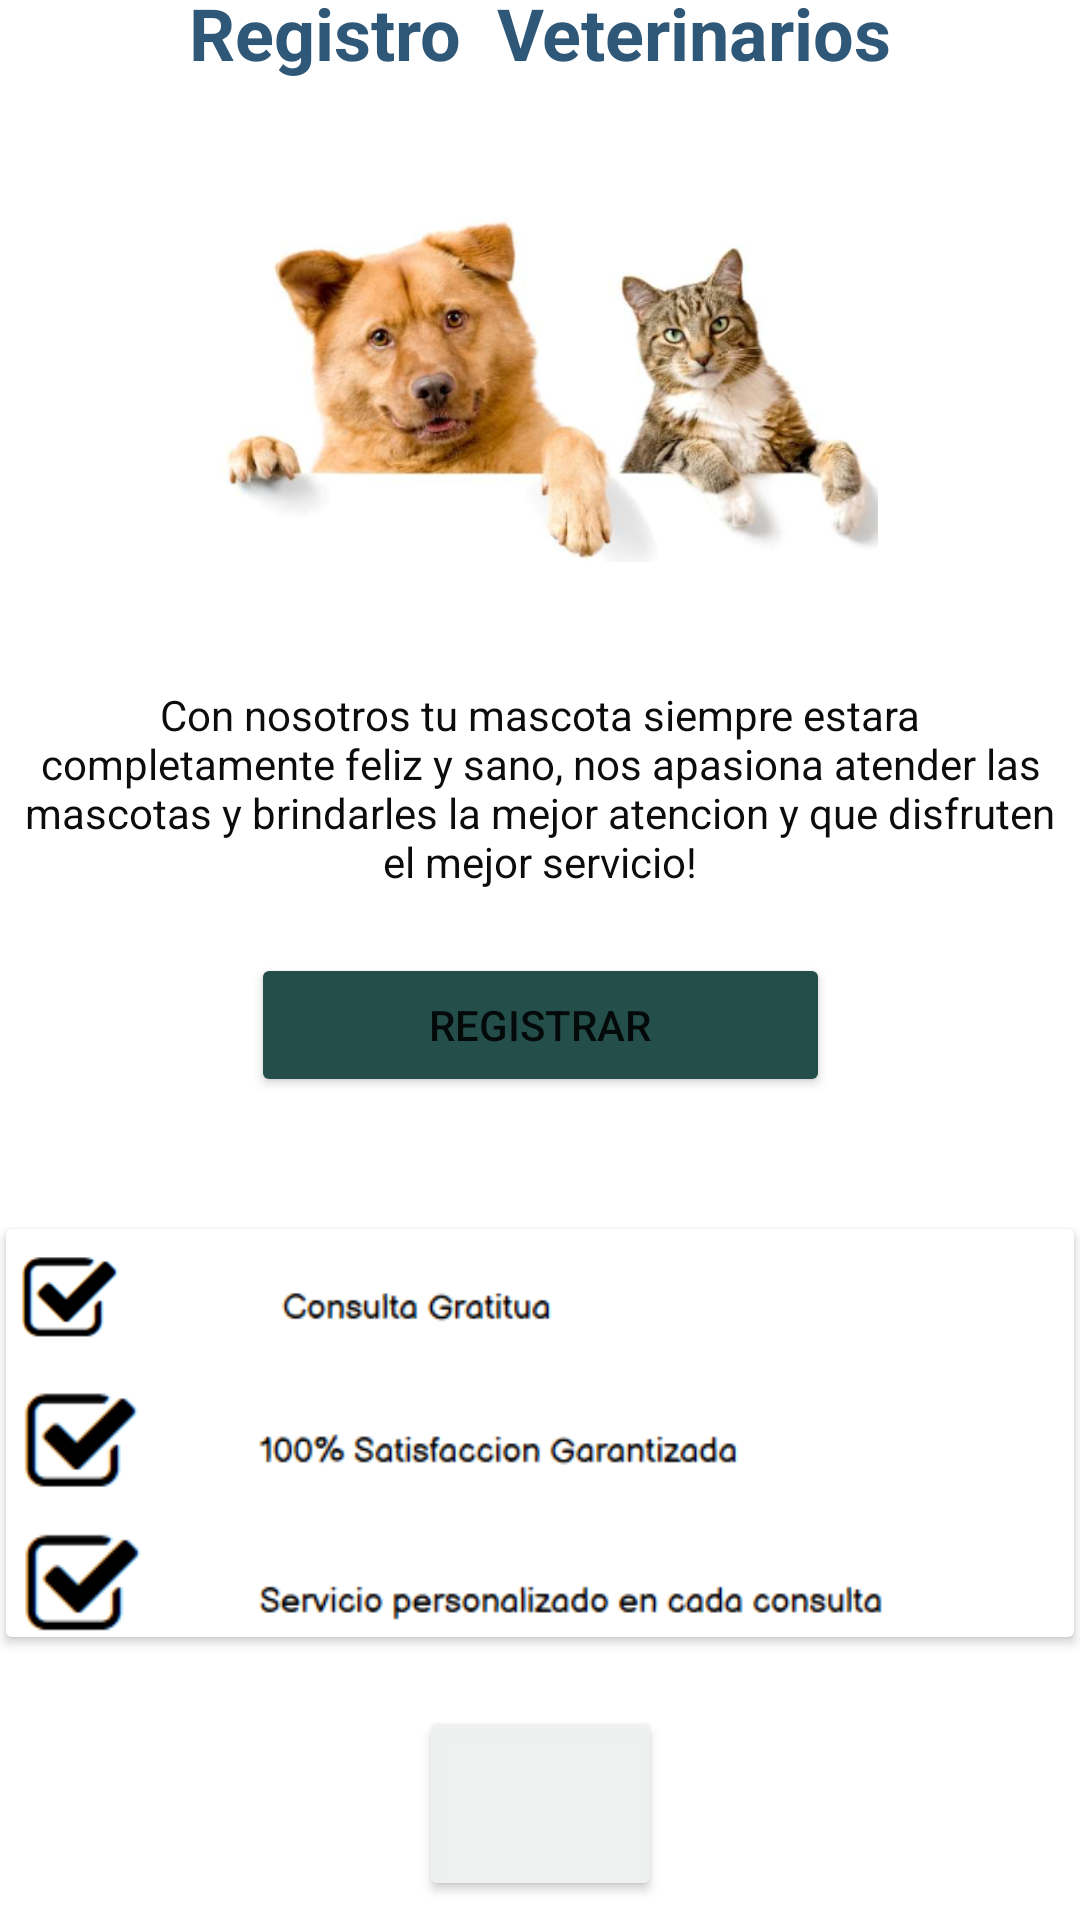

Reconstruct the res/layout file that produces this screen, plus the resources it refers to.
<!-- AndroidManifest.xml: application theme Theme.VeterinariaHealthHappy -->
<!-- res/layout/activity_veterinario.xml -->
<?xml version="1.0" encoding="utf-8"?>
<androidx.constraintlayout.widget.ConstraintLayout xmlns:android="http://schemas.android.com/apk/res/android"
    xmlns:app="http://schemas.android.com/apk/res-auto"
    xmlns:tools="http://schemas.android.com/tools"
    android:id="@+id/tvveterinario"
    android:layout_width="match_parent"
    android:layout_height="match_parent"
    tools:context=".veterinarioActivity">

    <ImageView
        android:id="@+id/imageView5"
        android:layout_width="226dp"
        android:layout_height="128dp"
        android:layout_marginBottom="35dp"
        app:layout_constraintBottom_toTopOf="@+id/textView18"
        app:layout_constraintEnd_toEndOf="parent"
        app:layout_constraintHorizontal_bias="0.497"
        app:layout_constraintStart_toStartOf="parent"
        app:layout_constraintTop_toBottomOf="@+id/textView14"
        app:srcCompat="@drawable/macotas" />

    <TextView
        android:id="@+id/textView14"
        android:layout_width="338dp"
        android:layout_height="62dp"
        android:layout_marginStart="37dp"
        android:layout_marginTop="76dp"
        android:layout_marginEnd="37dp"
        android:layout_marginBottom="9dp"
        android:text="Registro  Veterinarios"
        android:textAlignment="center"
        android:textColor="#2F5777"
        android:textSize="24sp"
        android:textStyle="bold"
        app:layout_constraintBottom_toTopOf="@+id/imageView5"
        app:layout_constraintEnd_toEndOf="parent"
        app:layout_constraintStart_toStartOf="parent"
        app:layout_constraintTop_toTopOf="parent" />

    <TextView
        android:id="@+id/textView18"
        android:layout_width="353dp"
        android:layout_height="74dp"
        android:layout_marginStart="29dp"
        android:layout_marginEnd="29dp"
        android:layout_marginBottom="15dp"
        android:text="Con nosotros tu mascota siempre estara completamente feliz y sano, nos apasiona atender las mascotas y brindarles la mejor atencion y que disfruten el mejor servicio!"
        android:textAlignment="center"
        android:textColor="#0C0C0C"
        android:textSize="14sp"
        app:layout_constraintBottom_toTopOf="@+id/btnregistrarveterinario"
        app:layout_constraintEnd_toEndOf="parent"
        app:layout_constraintStart_toStartOf="parent"
        app:layout_constraintTop_toBottomOf="@+id/imageView5" />

    <Button
        android:id="@+id/btnregistrarveterinario"
        android:layout_width="193dp"
        android:layout_height="48dp"
        android:layout_marginBottom="44dp"
        android:backgroundTint="#234E4A"
        android:foregroundTint="#009688"
        android:text="Registrar"
        app:icon="@drawable/huella__1_"
        app:iconTint="#070707"
        app:layout_constraintBottom_toTopOf="@+id/textView27"
        app:layout_constraintEnd_toEndOf="parent"
        app:layout_constraintStart_toStartOf="parent"
        app:layout_constraintTop_toBottomOf="@+id/textView18" />


    <Button
        android:id="@+id/btnservicios"
        android:layout_width="81dp"
        android:layout_height="65dp"
        android:layout_marginBottom="88dp"
        android:backgroundTint="#F7EFF1F1"
        app:icon="@drawable/icons8_volver_64"
        app:iconTint="#009688"
        app:layout_constraintBottom_toBottomOf="parent"
        app:layout_constraintEnd_toEndOf="parent"
        app:layout_constraintStart_toStartOf="parent"
        app:layout_constraintTop_toBottomOf="@+id/textView27"
        app:rippleColor="#F7F4F3F3" />

    <androidx.cardview.widget.CardView
        android:id="@+id/textView27"
        android:layout_width="356dp"
        android:layout_height="136dp"
        android:layout_marginStart="13dp"
        android:layout_marginEnd="13dp"
        android:layout_marginBottom="23dp"
        app:layout_constraintBottom_toTopOf="@+id/btnservicios"
        app:layout_constraintEnd_toEndOf="parent"
        app:layout_constraintStart_toStartOf="parent"
        app:layout_constraintTop_toBottomOf="@+id/btnregistrarveterinario">

        <ImageView
            android:id="@+id/imageView18"
            android:layout_width="40dp"
            android:layout_height="wrap_content"
            app:srcCompat="@drawable/check" />

        <ImageView
            android:id="@+id/imageView19"
            android:layout_width="47dp"
            android:layout_height="144dp"
            app:srcCompat="@drawable/check" />

        <ImageView
            android:id="@+id/imageView17"
            android:layout_width="48dp"
            android:layout_height="239dp"
            app:srcCompat="@drawable/check" />

        <ImageView
            android:id="@+id/imageView28"
            android:layout_width="220dp"
            android:layout_height="150dp"
            android:layout_marginStart="80dp"
            android:layout_marginEnd="10dp"
            android:layout_marginBottom="300dp"
            android:textAlignment="center"
            app:srcCompat="@drawable/opciones" />

    </androidx.cardview.widget.CardView>

    <androidx.constraintlayout.widget.Group
        android:id="@+id/group"
        android:layout_width="wrap_content"
        android:layout_height="wrap_content"
        app:constraint_referenced_ids="btnregistrarveterinario"
        app:layout_constraintBottom_toTopOf="parent"
        app:layout_constraintEnd_toStartOf="parent"
        app:layout_constraintStart_toStartOf="parent"
        app:layout_constraintTop_toTopOf="parent" />


</androidx.constraintlayout.widget.ConstraintLayout>
<!-- resources referenced by this layout -->
<resources>
  <!-- drawable check: png bitmap (drawable-v24, 961 bytes) -->
  <!-- drawable macotas: png bitmap (drawable-v24, 201678 bytes) -->
  <!-- drawable opciones: png bitmap (drawable-v24, 7958 bytes) -->
  <style name="Theme.VeterinariaHealthHappy" parent="Theme.MaterialComponents.DayNight.DarkActionBar">
          
          <item name="colorPrimary">@color/purple_500</item>
          <item name="colorPrimaryVariant">@color/purple_700</item>
          <item name="colorOnPrimary">@color/white</item>
          
          <item name="colorSecondary">@color/teal_200</item>
          <item name="colorSecondaryVariant">@color/teal_700</item>
          <item name="colorOnSecondary">@color/black</item>
          
          <item name="android:statusBarColor" tools:targetApi="l">?attr/colorPrimaryVariant</item>
          
      </style>
  <!-- not gathered from this repository: default colours our renderer supplied (Android Studio template values) -->
  <color name="purple_500">#FF6200EE</color>
  <color name="purple_700">#FF3700B3</color>
  <color name="teal_200">#FF03DAC5</color>
  <color name="teal_700">#FF018786</color>
  <color name="black">#FF000000</color>
  <color name="white">#FFFFFFFF</color>
</resources>
